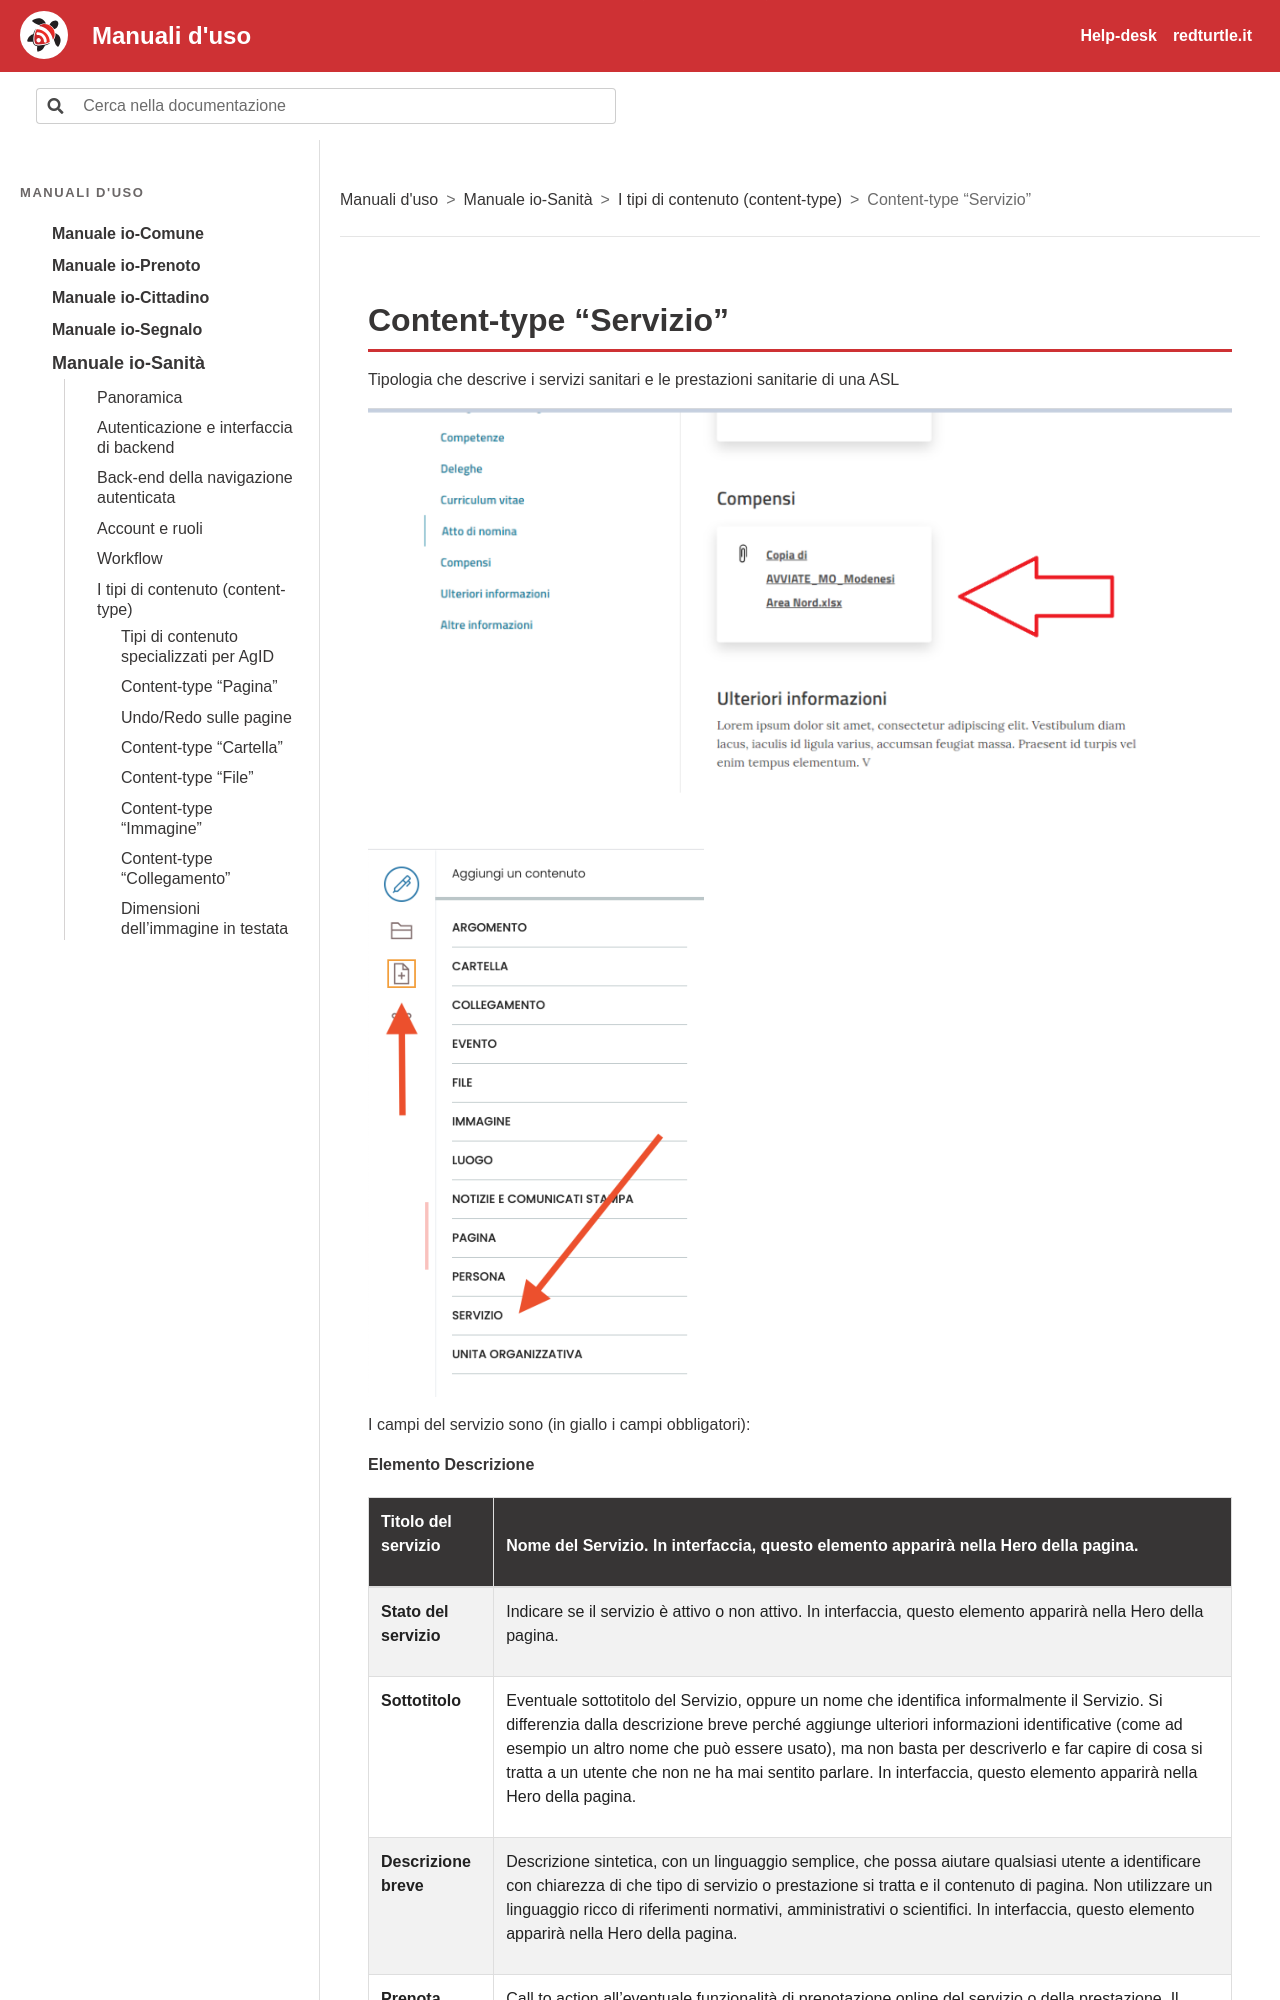

repository: RedTurtle/iocomune-docs · page: manuale-io-sanita/i-tipi-di-contenuto-content-type/content-type-servizio.html · generator: sphinx

# Content-type “Servizio”

Tipologia che descrive i servizi sanitari e le prestazioni sanitarie di una ASL

![Schermata: Content-type “Servizio”](../img/p118-0.png)

![Schermata: Content-type “Servizio”](../img/p118-2.png)

I campi del servizio sono (in giallo i campi obbligatori):

**Elemento** **Descrizione**
